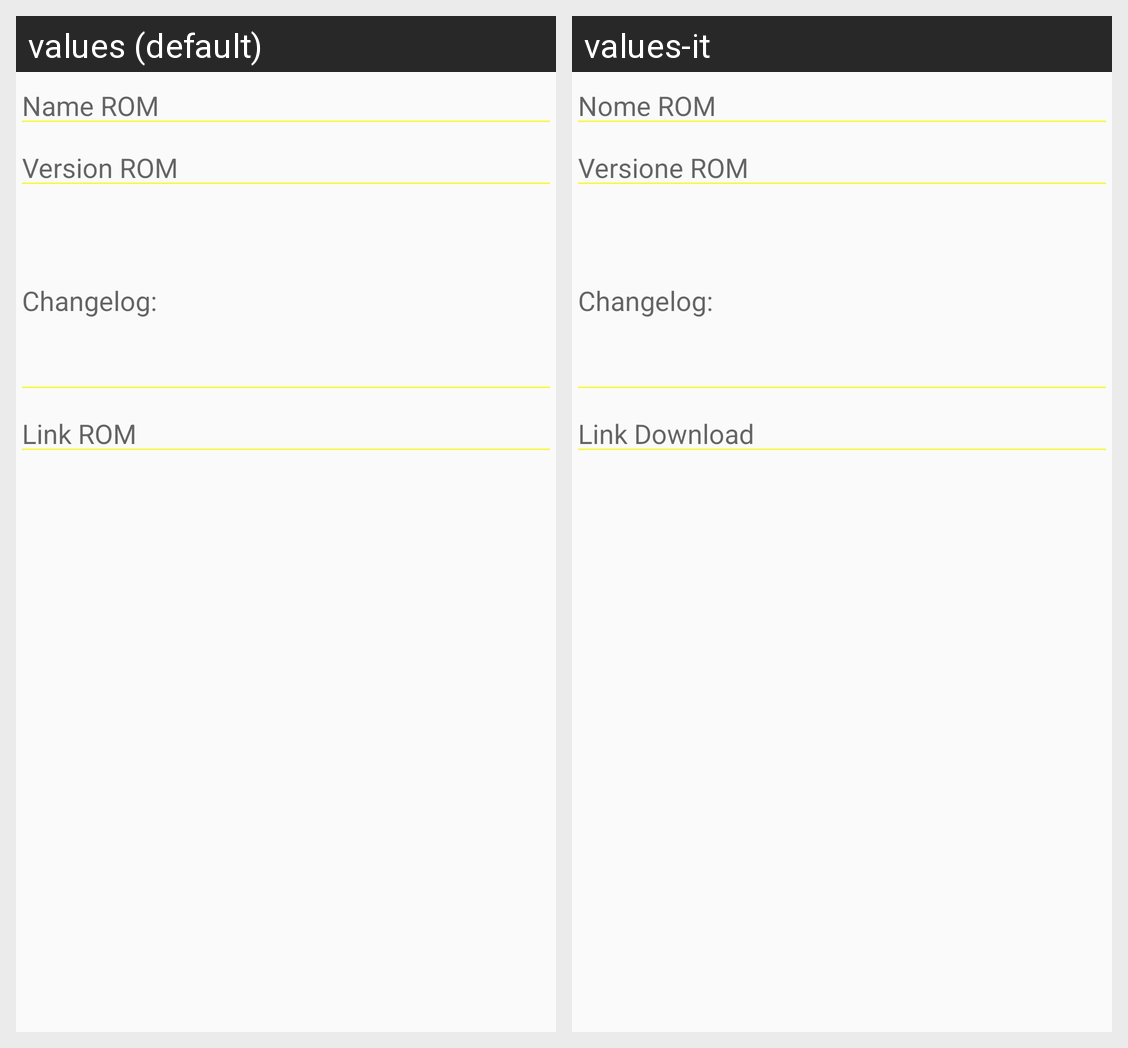

Translations of the strings shown on this Android screen, per locale in the grid:
Android screen res/layout/dialog_add_rom.xml rendered under 2 locales, left to right: values (default), values-it. Device: Nexus 5 (rendered at 1080×1920; each locale shown at half size, 540×960, under a caption strip naming it); theme AppTheme.
Strings drawn on this screen, with the default value and each locale's value (text and hints the layout hard-codes, and strings that could not be matched under every locale, appear in the picture but are not listed):

name_rom
  values: Name ROM
  values-it: Nome ROM

version_rom
  values: Version ROM
  values-it: Versione ROM

link_rom
  values: Link ROM
  values-it: Link Download
